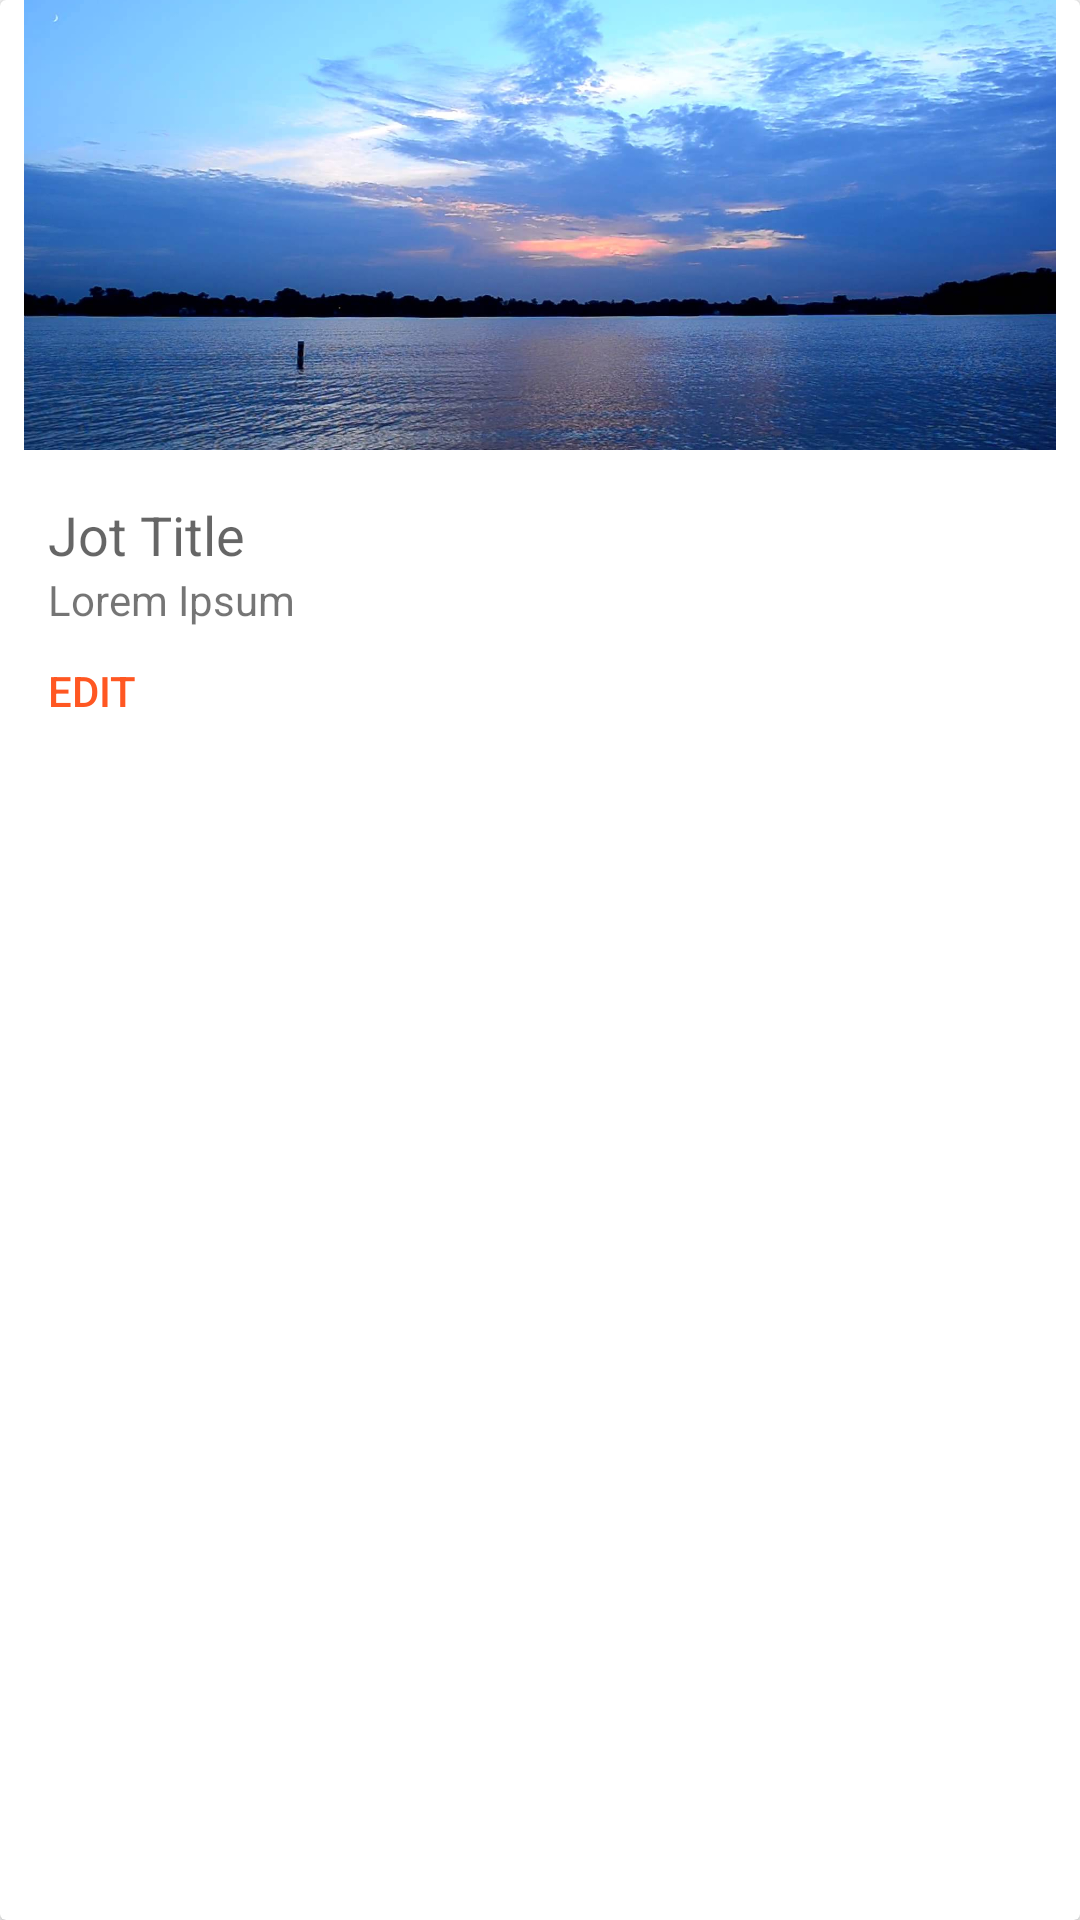

Reconstruct the res/layout file that produces this screen, plus the resources it refers to.
<!-- AndroidManifest.xml: application theme AppTheme -->
<!-- res/layout/jot_display_card.xml -->
<?xml version="1.0" encoding="utf-8"?>
<android.support.v7.widget.CardView xmlns:android="http://schemas.android.com/apk/res/android"
    xmlns:app="http://schemas.android.com/apk/res-auto"
    android:layout_width="match_parent"
    android:layout_height="wrap_content"
    android:layout_marginBottom="@dimen/activity_vertical_margin">

    <RelativeLayout
        android:layout_width="match_parent"
        android:layout_height="wrap_content"
        android:paddingLeft="8dp"
        android:paddingRight="8dp">

        <android.support.v7.widget.AppCompatImageView
            android:id="@+id/jot_img"
            android:layout_width="match_parent"
            android:layout_height="150dp"
            android:layout_marginBottom="16dp"
            android:scaleType="centerCrop"
            app:srcCompat="@drawable/maxresdefault" />

        <TextView
            android:id="@+id/preview_title"
            android:layout_width="match_parent"
            android:layout_height="wrap_content"
            android:layout_alignParentStart="true"
            android:layout_below="@+id/jot_img"
            android:paddingLeft="8dp"
            android:text="Jot Title"
            android:textAppearance="@style/Base.TextAppearance.AppCompat.Medium" />

        <TextView
            android:id="@+id/preview_plain_text_content"
            android:layout_width="match_parent"
            android:layout_height="wrap_content"
            android:layout_alignParentStart="true"
            android:layout_below="@+id/preview_title"
            android:paddingLeft="8dp"
            android:text="Lorem Ipsum"
            android:textAppearance="@style/Base.TextAppearance.AppCompat.Small" />

        <Button
            android:id="@+id/edit"
            style="@style/Widget.AppCompat.Button.Borderless.Colored"
            android:layout_width="wrap_content"
            android:layout_height="wrap_content"
            android:layout_below="@id/preview_title"
            android:gravity="left|center_vertical"
            android:layout_marginTop="16dp"
            android:paddingLeft="8dp"
            android:text="Edit" />
    </RelativeLayout>
</android.support.v7.widget.CardView>
<!-- resources referenced by this layout -->
<resources>
  <!-- drawable maxresdefault: jpg bitmap (drawable, 176422 bytes) -->
  <style name="AppTheme" parent="Theme.AppCompat.Light.DarkActionBar">
          
          <item name="colorPrimary">@color/colorPrimary</item>
          <item name="colorPrimaryDark">@color/colorPrimaryDark</item>
          <item name="colorAccent">@color/colorAccent</item>
      </style>
  <color name="colorPrimary">#8BC34A</color>
  <color name="colorPrimaryDark">#388E3C</color>
  <color name="colorAccent">#FF5722</color>
</resources>
